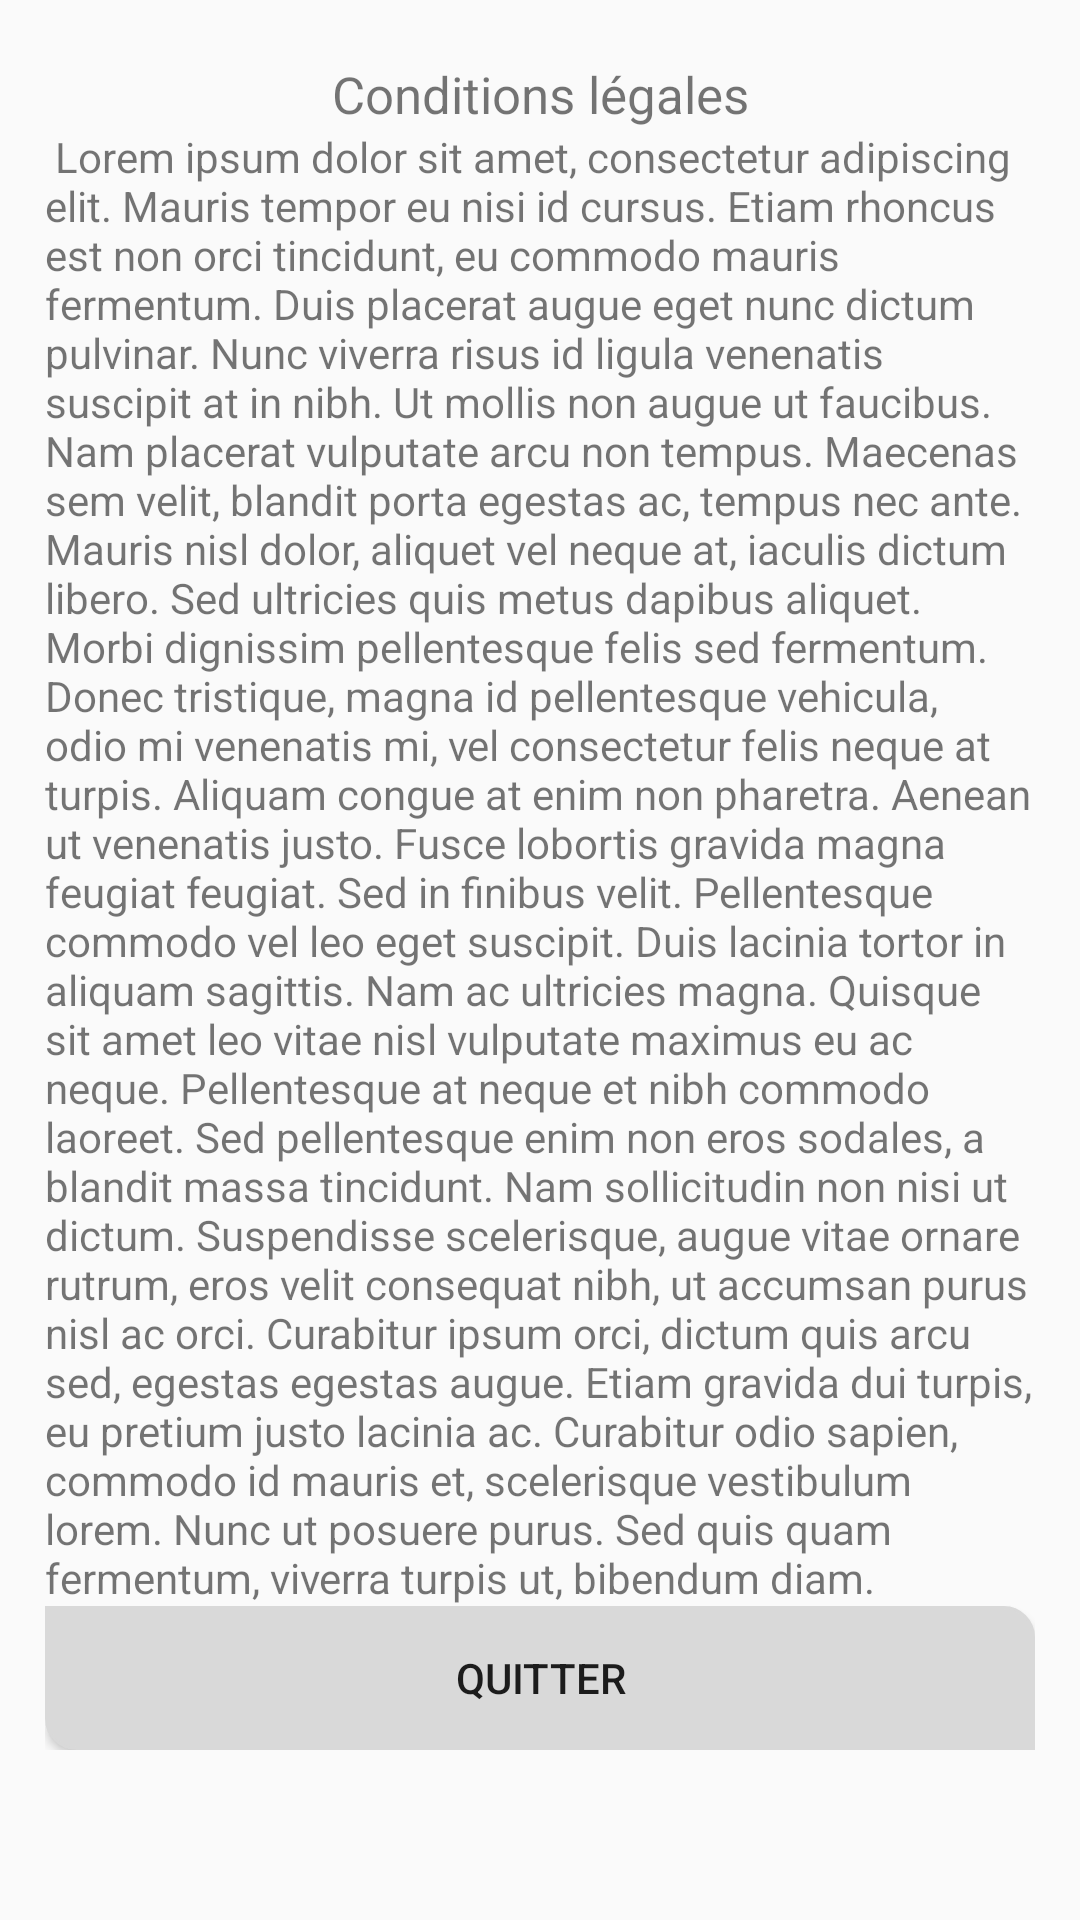

Produce the Android XML layout that renders to this screen, including the resource entries it uses.
<!-- AndroidManifest.xml: application theme AppTheme -->
<!-- res/layout/conditions_pop_up.xml -->
<?xml version="1.0" encoding="utf-8"?>
<LinearLayout xmlns:android="http://schemas.android.com/apk/res/android"
    android:layout_width="fill_parent"
    android:layout_height="fill_parent"
    android:orientation="vertical">

    <ScrollView
        android:layout_width="match_parent"
        android:layout_height="match_parent">

        <LinearLayout
            android:layout_width="match_parent"
            android:layout_height="wrap_content"
            android:layout_marginBottom="15dp"
            android:layout_marginLeft="15dp"
            android:layout_marginRight="15dp"
            android:layout_marginTop="10dp"
            android:orientation="vertical"
            android:paddingBottom="10dp"
            android:weightSum="100">

            <TextView
                android:id="@+id/alertbox_title"
                android:layout_width="match_parent"
                android:layout_height="wrap_content"
                android:layout_marginTop="10dp"
                android:layout_weight="4"
                android:gravity="center"
                android:text="Conditions légales"
                android:textSize="17sp" />

            <TextView
                android:layout_width="match_parent"
                android:layout_height="wrap_content"
                android:layout_weight="4"
                android:text="@string/conditions" />

            <Button
                android:id="@+id/quitterButton"
                android:layout_width="match_parent"
                android:layout_height="wrap_content"
                android:layout_gravity="center"
                android:background="@drawable/mybutton"
                android:text="Quitter" />

        </LinearLayout>
    </ScrollView>

</LinearLayout>
<!-- resources referenced by this layout -->
<resources>
  <!-- drawable mybutton (drawable) -->
  <?xml version="1.0" encoding="utf-8"?>
  <selector xmlns:android="http://schemas.android.com/apk/res/android" >
  <item android:state_pressed="true" >
      <shape android:shape="rectangle"  >
          <solid
              android:color="#00FF00"/>
          <corners android:bottomLeftRadius="10dp"
              android:topRightRadius="10dp" />
          <stroke android:width="1dip" android:color="#00FF00" />
          <gradient android:angle="-90" android:startColor="#345953" android:endColor="#689a92"  />
      </shape>
  </item>
  <item android:state_focused="true">
  
      <shape android:shape="rectangle"  >
          <corners android:bottomLeftRadius="10dp"
              android:topRightRadius="10dp" />
          <stroke android:width="1dip" android:color="#5e7974" />
          <solid android:color="#58857e"/>
      </shape>
  </item>
  <item >
      <shape android:shape="rectangle"  >
          <corners android:bottomLeftRadius="10dp"
              android:topRightRadius="10dp" />
          <stroke android:width="1dip" android:color="@color/boutons" />
          <gradient android:angle="-90" android:startColor="@color/boutons" android:endColor="@color/boutons" />
      </shape>
  </item>
  </selector>
  <string name="conditions">
  
  <item>
  Lorem ipsum dolor sit amet, consectetur adipiscing elit. Mauris tempor eu nisi id cursus. Etiam rhoncus est non orci tincidunt, eu commodo mauris fermentum. Duis placerat augue eget nunc dictum pulvinar. Nunc viverra risus id ligula venenatis suscipit at in nibh. Ut mollis non augue ut faucibus. Nam placerat vulputate arcu non tempus. Maecenas sem velit, blandit porta egestas ac, tempus nec ante. Mauris nisl dolor, aliquet vel neque at, iaculis dictum libero. Sed ultricies quis metus dapibus aliquet. Morbi dignissim pellentesque felis sed fermentum. Donec tristique, magna id pellentesque vehicula, odio mi venenatis mi, vel consectetur felis neque at turpis. Aliquam congue at enim non pharetra. Aenean ut venenatis justo. Fusce lobortis gravida magna feugiat feugiat. Sed in finibus velit. Pellentesque commodo vel leo eget suscipit.
  
  Duis lacinia tortor in aliquam sagittis. Nam ac ultricies magna. Quisque sit amet leo vitae nisl vulputate maximus eu ac neque. Pellentesque at neque et nibh commodo laoreet. Sed pellentesque enim non eros sodales, a blandit massa tincidunt. Nam sollicitudin non nisi ut dictum. Suspendisse scelerisque, augue vitae ornare rutrum, eros velit consequat nibh, ut accumsan purus nisl ac orci. Curabitur ipsum orci, dictum quis arcu sed, egestas egestas augue. Etiam gravida dui turpis, eu pretium justo lacinia ac. Curabitur odio sapien, commodo id mauris et, scelerisque vestibulum lorem. Nunc ut posuere purus. Sed quis quam fermentum, viverra turpis ut, bibendum diam.
  
      </item>
      </string>
  <style name="AppTheme" parent="Theme.AppCompat.Light.NoActionBar">
          
          <item name="colorPrimary">@color/colorPrimary</item>
          <item name="colorPrimaryDark">@color/colorPrimaryDark</item>
          <item name="colorAccent">@color/colorAccent</item>
      </style>
  <color name="boutons">#D9D9D9</color>
  <color name="colorPrimary">#3F51B5</color>
  <color name="colorPrimaryDark">#303F9F</color>
  <color name="colorAccent">#FF4081</color>
</resources>
